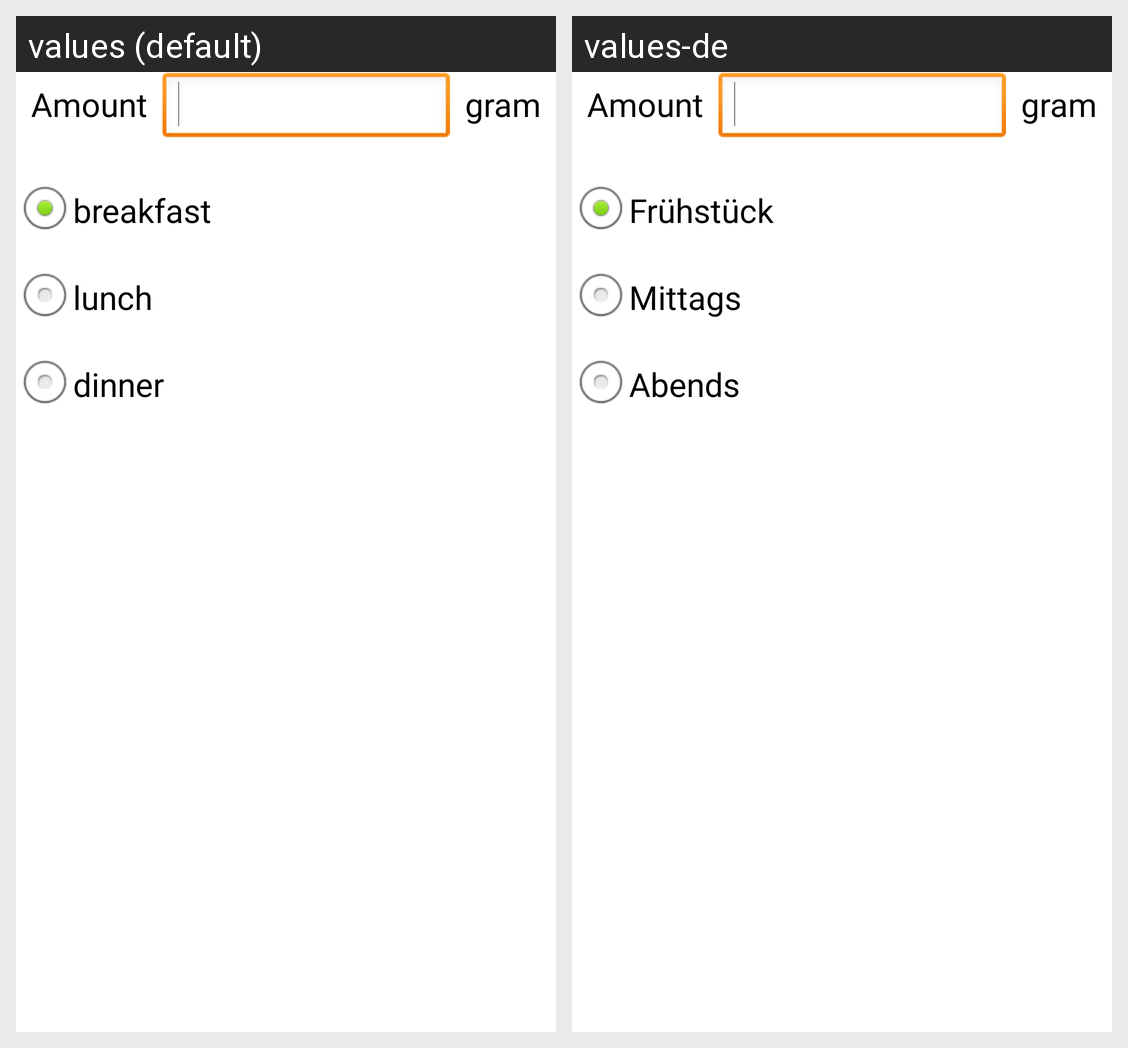

The same Android screen rendered under two of its app's locales, left to right. List the strings drawn on it with the default value and each locale's translation.
Android screen res/layout/add_diary_alert.xml rendered under 2 locales, left to right: values (default), values-de. Device: Nexus 5 (rendered at 1080×1920; each locale shown at half size, 540×960, under a caption strip naming it); theme AppTheme.
Strings drawn on this screen, with the default value and each locale's value (text and hints the layout hard-codes, and strings that could not be matched under every locale, appear in the picture but are not listed):

breakfast
  values: breakfast
  values-de: Frühstück

lunch
  values: lunch
  values-de: Mittags

diner
  values: dinner
  values-de: Abends
